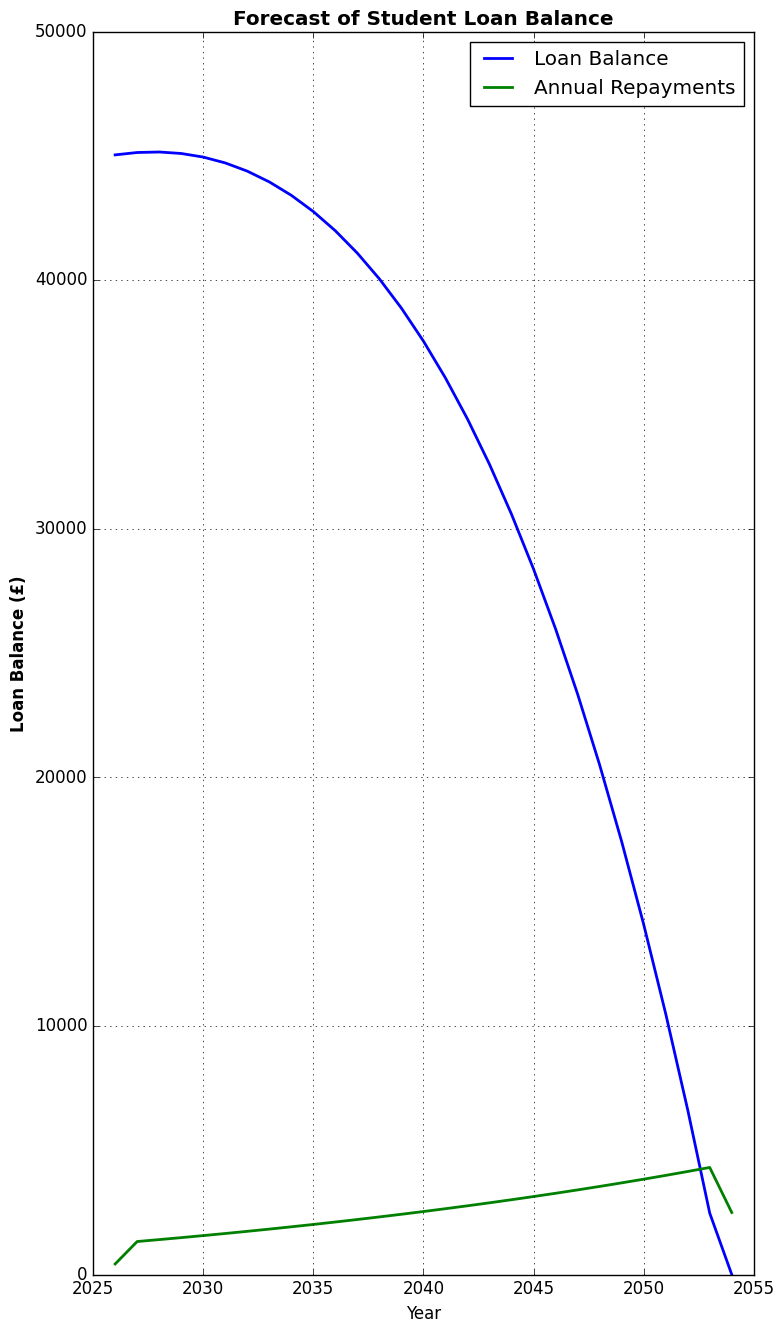
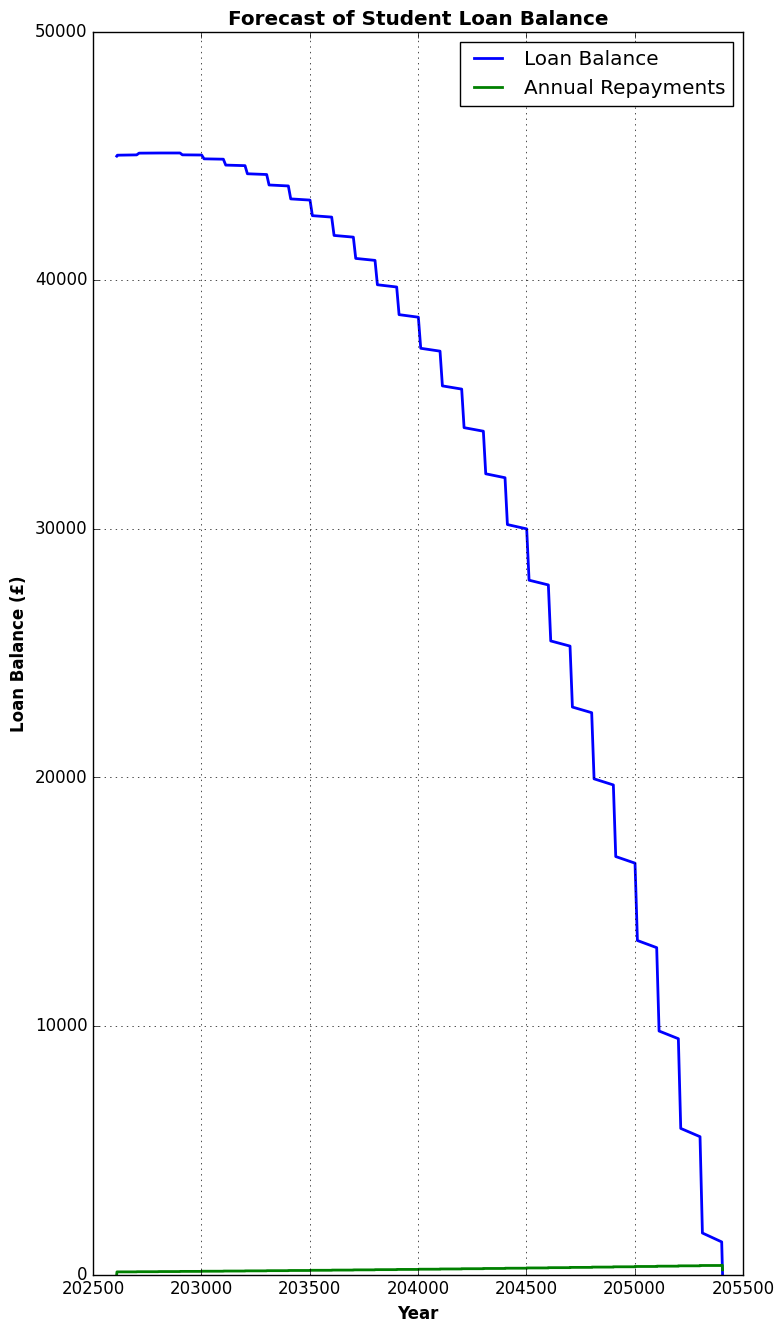
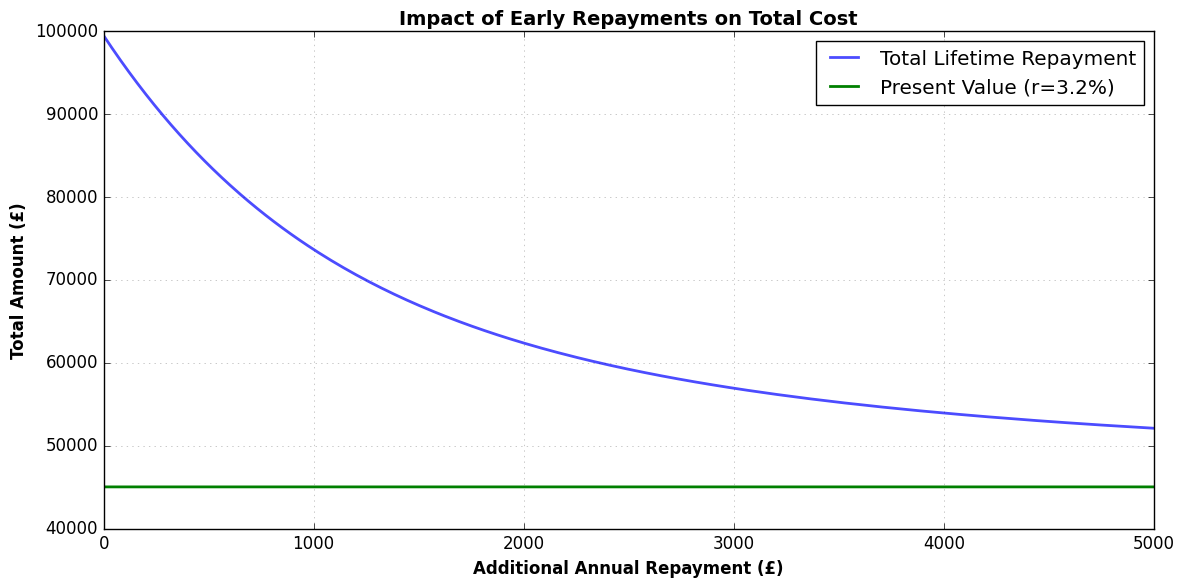

These charts were generated, in order, by the following Python code:
from abc import ABC, abstractmethod
from datetime import date, datetime
from matplotlib import pyplot as plt
from typing import Optional, Any
import numpy as np
import pandas as pd
from pandas import DataFrame

plt.style.use("classic")


#interest rates:
RPI = 0.032 #annual
SALARY_INCREASE_RATE = 0.03 #annual
EARLY_REPAYMENT = 1000 #annual


class StudentLoanPlan(ABC):
    """Base class for student loan plans with common functionality."""
    def __init__(self, balance:float, salary:float, year_end:date):
        """
        Initialise loan plan.
        
        Args:
            balance (float): Starting loan balance in £
            salary (float): Annual salary in £
            year_end (date): year when loan repayments start
        """
        self.balance = balance
        self.salary = salary
        self.year_end = year_end
        self.first_repayment_date = datetime(year_end.year + 1, 4, 1) if year_end.month > 4 else datetime(year_end.year, 4, 1)
        
    @staticmethod
    def get_plan(balance: float, salary: float, year_end: date) -> 'StudentLoanPlan':
        """
        Factory method to create appropriate loan plan based on start year.
        
        Args:
            balance (float): Starting loan balance
            salary (float): Annual salary
            year_end (date): Loan start date
            
        Returns:
            StudentLoanPlan: Appropriate plan instance (Plan1, Plan2, or Plan5)
        """
        if year_end.year < 2012:
            return Plan1Loan(balance, salary, year_end)
        elif 2012 <= year_end.year < 2022:
            return Plan2Loan(balance, salary, year_end)
        else:
            return Plan5Loan(balance, salary, year_end)
             
    @abstractmethod
    def interest_rate(self, salary:Optional[float] = None) -> float:
        """return interest rate based on current RPI conditions and potential inflation"""
        pass 
    @abstractmethod
    def repayment_threshold(self) -> int: 
        """returns salary threshold for repayment in £"""
        pass
    @abstractmethod
    def repayment_rate(self)-> float:
        """returns the % of salary above the threshold that goes towards repayment"""
        pass
    @abstractmethod
    def loan_writeoff(self)-> int:
        """Returns years the loan is written off"""
        pass
    
    def annual_repayment(self,salary:float | None = None, balance: float | None = None) -> float:
        """
        Calculate annual repayment amount.
        
        Args:
            salary (float, optional): Annual salary. Defaults to self.salary.
            balance (float, optional): Current balance. Defaults to self.balance.
            
        Returns:
            float: Annual repayment amount in £
        """
        salary = salary if salary is not None else self.salary
        balance = balance if balance is not None else self.balance
        
        if balance < 0.01:
            return 0.0
        
        threshold = self.repayment_threshold()
        rate = self.repayment_rate()
        return max(0.0, (salary - threshold) * rate)
    
    def monthly_payment(self, salary:float | None = None,
                        balance: float | None = None)-> float:
        """
        Calculate monthly repayment amount.
        
        Args:
            salary (float, optional): Monthly salary. If None, uses annual/12.
            balance (float, optional): Current balance. Defaults to self.balance.
            
        Returns:
            float: Monthly repayment amount in £
        """
        annual_salary = salary if salary is not None else self.salary
        balance = balance if balance is not None else self.balance
        return self.annual_repayment(annual_salary, balance) / 12
    
    def monthly_interest_rate(self, salary: float| None = None) -> float:
        """
        Convert annual interest rate to effective monthly rate.
        
        Uses formula: (1 + r_annual)^(1/12) - 1
        
        Args:
            salary (float, optional): Annual salary. Defaults to self.salary.
            
        Returns:
            float: Monthly interest rate as decimal
        """
        salary = salary if salary is not None else self.salary
        annual_rate = self.interest_rate(salary)
        return np.power(1 + annual_rate, 1/12) - 1
    
    def forecast(self, early_repayment: float = EARLY_REPAYMENT) -> list[dict[int, tuple[float, float, float, float]]]:
        """
        Generate annual forecast of loan balance, repayments, and salary.
        
        This uses monthly compounding internally for accuracy, then aggregates to annual results.
        
        Args:
            early_repayment (float): Additional annual repayment amount in £
            
        Returns:
            list[dict]: List of dicts with year as key and tuple 
                       (balance, repayment, salary, interest_rate) as value
        """
        current_year = self.first_repayment_date.year if self.first_repayment_date > datetime.now() else datetime.now().year
        current_month = self.first_repayment_date.month if self.first_repayment_date > datetime.now() else datetime.now().month
        
        # Calculate writeoff date: April + loan_writeoff years from first repayment
        writeoff_year = self.first_repayment_date.year + self.loan_writeoff()
        writeoff_month = 4  # April
        
        # Calculate total months from now until writeoff
        years_diff = writeoff_year - current_year
        months_diff = writeoff_month - current_month
        total_months = years_diff * 12 + months_diff
        
        balance = self.balance
        annual_salary = self.salary
        monthly_early = early_repayment / 12
        
        # Track annual aggregates
        current_forecast_year = current_year
        annual_repayment_sum = 0.0
        month_in_year = current_month
        annual_early_sum = 0.0
        forecast = []
        
        for month in range(total_months):
            # Calculate current month and year
            current_month_num = (current_month + month - 1) % 12 + 1
            current_year_num = current_year + (current_month + month - 1) // 12
            
            if current_month_num == 4 and month > 0:
                annual_salary *= (1 + SALARY_INCREASE_RATE)
            
            # Calculate monthly values
            monthly_interest_rate = self.monthly_interest_rate(annual_salary)
            monthly_interest = balance * monthly_interest_rate
            
            monthly_repayment = self.monthly_payment(annual_salary, balance)
            annual_repayment_sum += monthly_repayment
            annual_early_sum += monthly_early

            total_monthly_payment = monthly_repayment + monthly_early
            if total_monthly_payment > balance + monthly_interest:
                actual_payment = balance + monthly_interest
                monthly_repayment_adjusted = min(monthly_repayment, actual_payment)
                monthly_early_adjusted = actual_payment - monthly_repayment_adjusted
                
                annual_repayment_sum -= (monthly_repayment - monthly_repayment_adjusted)
                annual_early_sum -= (monthly_early - monthly_early_adjusted)
                
                balance = 0
            else: 
                balance += monthly_interest - total_monthly_payment
                
                
            # Increment month
            month_in_year += 1
            
            # At year end (or when balance hits zero), record annual data
            if current_month_num == 12 or balance == 0 or month == total_months:
                annual_total_payment = annual_repayment_sum + annual_early_sum
                
                forecast.append({ #type: ignore
                    current_forecast_year: (
                        round(balance, 2),
                        round(annual_total_payment, 2),
                        round(annual_salary, 2),
                        round(self.interest_rate(annual_salary), 4)
                    )
                })
                
                # Reset for next year
                annual_repayment_sum = 0.0 
                annual_early_sum = 0.0
                current_forecast_year = current_year_num + 1
                if balance <= 0:
                    break
        
        return forecast #type: ignore
    
    def monthly_forecast(self, early_repayment: float = EARLY_REPAYMENT) -> list[dict[int,tuple[float,float,float,float]]]:
        """
        Generate monthly forecast of loan balance, repayments, and salary.
        
        Args:
            early_repayment (float): Additional annual repayment (divided by 12 monthly)
            
        Returns:
            list[dict]: List of dicts with YYYYMM as key and tuple 
                       (balance, repayment, salary, interest_rate) as value
        """
        current_year = self.first_repayment_date.year if self.first_repayment_date > datetime.now() else datetime.now().year
        current_month = self.first_repayment_date.month if self.first_repayment_date > datetime.now() else datetime.now().month
        
        # Calculate months to simulate - from now until writeoff year
        writeoff_year = self.first_repayment_date.year + self.loan_writeoff()  # From April after course
        writeoff_month = 4
        total_months = (writeoff_year - current_year) * 12 + (writeoff_month - current_month)
        
        balance = self.balance
        annual_salary = self.salary
        monthly_early = early_repayment / 12
        
        current_yyyymm = current_year * 100 + current_month
        
        forecast = [{
            current_yyyymm: (
                round(self.balance, 2),
                round(self.monthly_payment(), 2),
                round(self.salary / 12, 2),
                round(self.monthly_interest_rate(), 4)
            )
        }]
        
        # Track which month we're in for annual salary increases
        month_counter = current_month
        
        for month_idx in range(1, total_months): #type: ignore
            # Calculate monthly values
            monthly_interest_rate = self.monthly_interest_rate(annual_salary)
            monthly_interest = balance * monthly_interest_rate
            monthly_repayment = self.monthly_payment(annual_salary, balance) + monthly_early
            
            # Update balance
            balance = balance + monthly_interest - monthly_repayment
            
            # If overpaid, adjust
            if balance < 0:
                monthly_repayment += balance
                balance = 0
            
            # Increment month
            month_counter += 1
            if month_counter > 12:
                month_counter = 1
                # Apply annual salary increase in January
                annual_salary *= (1 + SALARY_INCREASE_RATE)
            
            # Calculate next YYYYMM
            year_part = current_yyyymm // 100
            month_part = (current_yyyymm % 100) + 1
            if month_part > 12:
                month_part = 1
                year_part += 1
            current_yyyymm = year_part * 100 + month_part
            
            forecast.append({
                current_yyyymm: (
                    round(balance, 2),
                    round(monthly_repayment, 2),
                    round(annual_salary / 12, 2),
                    round(monthly_interest_rate, 4)
                )
            })
            
            if balance == 0:
                break
        
        return forecast
        
    def forecast_to_dataframe(self, monthly: bool = False, 
                             early_repayment: float = EARLY_REPAYMENT) -> DataFrame:
        """
        Convert forecast to pandas DataFrame for easier analysis.
        
        Args:
            monthly (bool): If True, use monthly forecast; else annual
            early_repayment (float): Additional repayment amount
            
        Returns:
            pd.DataFrame: DataFrame with columns [period, balance, repayment, salary, interest_rate]
        """  
        forecast_data = (self.monthly_forecast(early_repayment) if monthly 
                        else self.forecast(early_repayment))
        
        # Extract data
        periods:list[int] = []
        balances:list[float] = []
        repayments:list[float] = []
        salaries:list[float] = []
        interest_rates:list[float] = []
        
        for d in forecast_data:
            try:
                key = list(d.keys())[0]
                values = list(d.values())[0]
                
                periods.append(key)
                balances.append(float(values[0]))  # Ensure float type
                repayments.append(float(values[1]))
                salaries.append(float(values[2]))
                interest_rates.append(float(values[3]))
            except (IndexError, TypeError) as e: #type: ignore
                continue
        
        df = pd.DataFrame({
            'period': periods,
            'balance': balances,
            'repayment': repayments,
            'salary': salaries,
            'interest_rate': interest_rates
        }).set_index('period')
        
        return df
        
    
    def forecast_plot(self):
        """Plots the forecast of repayments and loan balance"""
        forecast_data = self.forecast()
        fig, ax= plt.subplots() #type:ignore
        years = [list(d.keys())[0] for d in forecast_data]           # [2020, 2021, 2022]
        balances = [list(d.values())[0][0] for d in forecast_data] 
        repayments = [list(d.values())[0][1] for d in forecast_data]# extract balance (second element)
        ax.plot(years, balances, linewidth=2, label="Loan Balance") #type:ignore
        ax.plot(years, repayments,linewidth=2, label="Annual Repayments") #type: ignore
        ax.legend(loc="upper right") #type: ignore
        ax.set_xlabel("Year") #type:ignore
        ax.get_xaxis().get_major_formatter().set_useOffset(False)  #type: ignore
        ax.grid(True) #type: ignore
        ax.set_ylabel("Loan Balance (£)", fontweight="bold") #type:ignore
        ax.set_title("Forecast of Student Loan Balance", fontweight="bold") #type:ignore
        plt.style.use("classic")
        fig.tight_layout()
        fig.set_figheight(15)
        return plt.show() #type:ignore
    
    def monthly_forecast_plot(self):
        """Plots the forecast of repayments and loan balance"""
        forecast_data = self.monthly_forecast()
        fig, ax= plt.subplots() #type:ignore
        years = [list(d.keys())[0] for d in forecast_data]           # [2020, 2021, 2022]
        balances = [list(d.values())[0][0] for d in forecast_data] 
        repayments = [list(d.values())[0][1] for d in forecast_data]# extract balance (second element)
        ax.plot(years, balances, linewidth=2, label="Loan Balance") #type:ignore
        ax.plot(years, repayments,linewidth=2, label="Annual Repayments") #type: ignore
        ax.legend(loc="upper right") #type: ignore
        ax.set_xlabel("Year", fontweight="bold") #type:ignore
        ax.get_xaxis().get_major_formatter().set_useOffset(False)  #type: ignore
        ax.grid(True) #type: ignore
        ax.set_ylabel("Loan Balance (£)", fontweight="bold") #type:ignore
        ax.set_title("Forecast of Student Loan Balance", fontweight="bold") #type:ignore
        plt.style.use("classic")
        fig.tight_layout()
        fig.set_figheight(15)
        return plt.show() #type:ignore
    
    def total_lifetime_repayment(self, early_repayment: float = EARLY_REPAYMENT) -> float:
        """
        Calculate total amount repaid over loan lifetime.
        
        Args:
            early_repayment (float): Additional annual repayment
            
        Returns:
            float: Total lifetime repayment in £
        """
        forecast_data = self.monthly_forecast(early_repayment)
        total_repayment = 0.0
        
        for month_data in forecast_data:
            month_repayment = list(month_data.values())[0][1]  # repayment amount
            total_repayment += month_repayment
        
        return round(total_repayment, 2)
    
    def present_value_of_repayments(self, early_repayment: float = EARLY_REPAYMENT,
                                   discount_rate: float = RPI) -> float:
        """
        Calculate present value of all lifetime repayments.
        
        Uses discount formula: PV = FV / (1 + r)^t
        
        Args:
            early_repayment (float): Additional annual repayment
            discount_rate (float): Annual discount rate (default: RPI)
            
        Returns:
            float: Present value of repayments in £
        """
        df = self.forecast_to_dataframe(monthly=True, early_repayment=early_repayment)
        
        if df.empty:
            return 0 
        
        n_months = np.arange(len(df))

        
        discount_factors = np.power(1 + discount_rate, n_months / 12)
        present_values = df['repayment'].to_numpy() / discount_factors #type: ignore
        
        return round(float(np.sum(present_values)), 2) #type: ignore
    
    def present_value_plot(self, max_early_repayment: float = 5000, discount_rate: float = RPI):
        """
        Plot present value and total repayment against early repayment amounts.
        
        Args:
            max_early_repayment (float): Maximum early repayment to simulate
            discount_rate (float): Discount rate for present value calculation
        """
        early_repayments = np.linspace(0, max_early_repayment, 500)
        
        original_forecast_method = self.forecast_to_dataframe
        
        def silent_forecast_to_dataframe(*args:Any, **kwargs:Any):
            # Temporarily remove debug prints
            import io
            import sys
            old_stdout = sys.stdout
            sys.stdout = io.StringIO()
            try:
                result = original_forecast_method(*args, **kwargs)
            finally:
                sys.stdout = old_stdout
            return result
        
        # Apply the silent method temporarily
        self.forecast_to_dataframe = silent_forecast_to_dataframe
        
        try:
            present_values = [self.present_value_of_repayments(er, discount_rate) for er in early_repayments]
            total_values = [self.total_lifetime_repayment(er) for er in early_repayments]
            
            fig, ax = plt.subplots(figsize=(12, 6)) #type: ignore
            
            ax.plot(early_repayments, total_values, linewidth=2, #type: ignore
                label='Total Lifetime Repayment', alpha=0.7)
            ax.plot(early_repayments, present_values, linewidth=2, #type: ignore 
                label=f'Present Value (r={discount_rate:.1%})')
            
            ax.set_xlabel('Additional Annual Repayment (£)', fontweight='bold') #type: ignore
            ax.set_ylabel('Total Amount (£)', fontweight='bold') #type: ignore
            ax.set_title('Impact of Early Repayments on Total Cost', #type: ignore
                        fontweight='bold', fontsize=14)
            ax.legend() #type: ignore
            ax.grid(True, alpha=0.3) #type: ignore
            plt.tight_layout()
            return plt.show() #type: ignore
        
        finally:
            # Restore original method
            self.forecast_to_dataframe = original_forecast_method


        
        


class Plan1Loan(StudentLoanPlan):
    """Plan 1 loans: Started before 2012."""
    
    def interest_rate(self, salary: Optional[float] = None) -> float:
        return RPI
    
    def repayment_threshold(self) -> int:
        return 26065
    
    def repayment_rate(self) -> float:
        return 0.09
    
    def loan_writeoff(self) -> int:
        return 25

    

class Plan2Loan(StudentLoanPlan):
    """Plan 2 loans: Started 2012-2021. Interest varies with salary."""
    
    def interest_rate(self, salary: Optional[float] = None) -> float:
        """
        Calculate interest rate based on salary bands.
        
        - Below £28,470: RPI only
        - £28,470 - £51,245: RPI + (0% to 3% progressive)
        - Above £51,245: RPI + 3%
        """
        salary = salary if salary is not None else self.salary
        
        if salary < 28470:
            return RPI
        elif salary < 51245:
            # Progressive rate between RPI and RPI+3%
            differential = (salary - 28470) / (51245 - 28470)
            return RPI + differential * 0.03
        else:
            return RPI + 0.03
    
    def repayment_threshold(self) -> int:
        return 28470
    
    def repayment_rate(self) -> float:
        return 0.09
    
    def loan_writeoff(self) -> int:
        return 30
    
    def forecast_plot(self):
        """Enhanced plot showing interest rate variation for Plan 2."""
        df = self.forecast_to_dataframe(monthly=False)
        
        fig, (ax1, ax2) = plt.subplots(2, 1, figsize=(12, 10)) #type: ignore
        
        # Top plot: Balance and repayments
        ax1.plot(df.index, df['balance'], linewidth=2, label='Loan Balance', marker='o')
        ax1.plot(df.index, df['repayment'], linewidth=2, label='Annual Repayments', marker='s')
        ax1.set_ylabel('Amount (£)', fontweight='bold')
        ax1.set_title('Forecast of Student Loan Balance', fontweight='bold', fontsize=14)
        ax1.legend(loc='upper right')
        ax1.grid(True, alpha=0.3)
        ax1.get_xaxis().get_major_formatter().set_useOffset(False) 
        # Bottom plot: Interest rate
        ax2.plot(df.index, df['interest_rate'] * 100, linewidth=2, 
                color='red', marker='d')
        ax2.set_xlabel('Year', fontweight='bold')
        ax2.set_ylabel('Interest Rate (%)', fontweight='bold')
        ax2.set_title('Interest Rate Over Time', fontweight='bold', fontsize=14)
        ax2.grid(True, alpha=0.3)
        plt.style.use("classic")
        ax2.get_xaxis().get_major_formatter().set_useOffset(False) 
        plt.tight_layout()
        
        return plt.show() #type: ignore

    
    
    
class Plan5Loan(StudentLoanPlan):
    """Plan 5 loans: Started 2022 onwards."""
    
    def interest_rate(self, salary: Optional[float] = None) -> float:
        return RPI
    
    def repayment_threshold(self) -> int:
        return 25000
    
    def repayment_rate(self) -> float:
        return 0.09
    
    def loan_writeoff(self) -> int:
        return 40


if __name__ == "__main__":
    loan = Plan5Loan(
        balance=45000,
        salary=28000,
        year_end=date(2025, 9, 1)
    )
    
    # Compare forecasts
    print("===INPUTS===")
    print(f'your current balance is: £{loan.balance}')
    print(f'Your current salary is: £{loan.salary}')
    print(f'The year you started your course was {loan.year_end}')
    print(f'You are annually paying an additional: £{EARLY_REPAYMENT}')
    print("=== ANNUAL FORECAST ===")
    annual_df = loan.forecast_to_dataframe(monthly=False)
    print(annual_df.tail())
    print(f"\nFinal balance (annual): £{annual_df['balance'].iloc[-1]:,.2f}")
    
    print("\n=== MONTHLY FORECAST ===")
    monthly_df = loan.forecast_to_dataframe(monthly=True)
    print(monthly_df.tail())
    print(f"\nFinal balance (monthly): £{monthly_df['balance'].iloc[-1]:,.2f}")
    
    print("\n=== SUMMARY ===")
    print(f"Total lifetime repayment: £{loan.total_lifetime_repayment():,.2f}")
    print(f"Present value of repayments: £{loan.present_value_of_repayments():,.2f}")
    
    
    loan.forecast_plot()
    loan.monthly_forecast_plot()
    loan.present_value_plot()